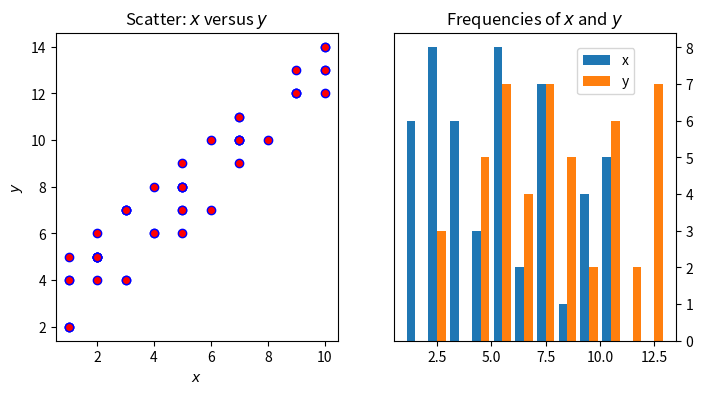

The matplotlib source for this figure:
import numpy as np
import matplotlib.pyplot as plt

x = np.random.randint(low=1, high=11, size=50)
y = x + np.random.randint(1, 5, size=x.size)
data = np.column_stack((x, y))

fig, (ax1, ax2) = plt.subplots(nrows=1, ncols=2,
                               figsize=(8, 4))

ax1.scatter(x=x, y=y, marker='o', c='r', edgecolor='b')
ax1.set_title('Scatter: $x$ versus $y$')
ax1.set_xlabel('$x$')
ax1.set_ylabel('$y$')

ax2.hist(data, bins=np.arange(data.min(), data.max()),
         label=('x', 'y'))
ax2.legend(loc=(0.65, 0.8))
ax2.set_title('Frequencies of $x$ and $y$')
ax2.yaxis.tick_right()

plt.show()